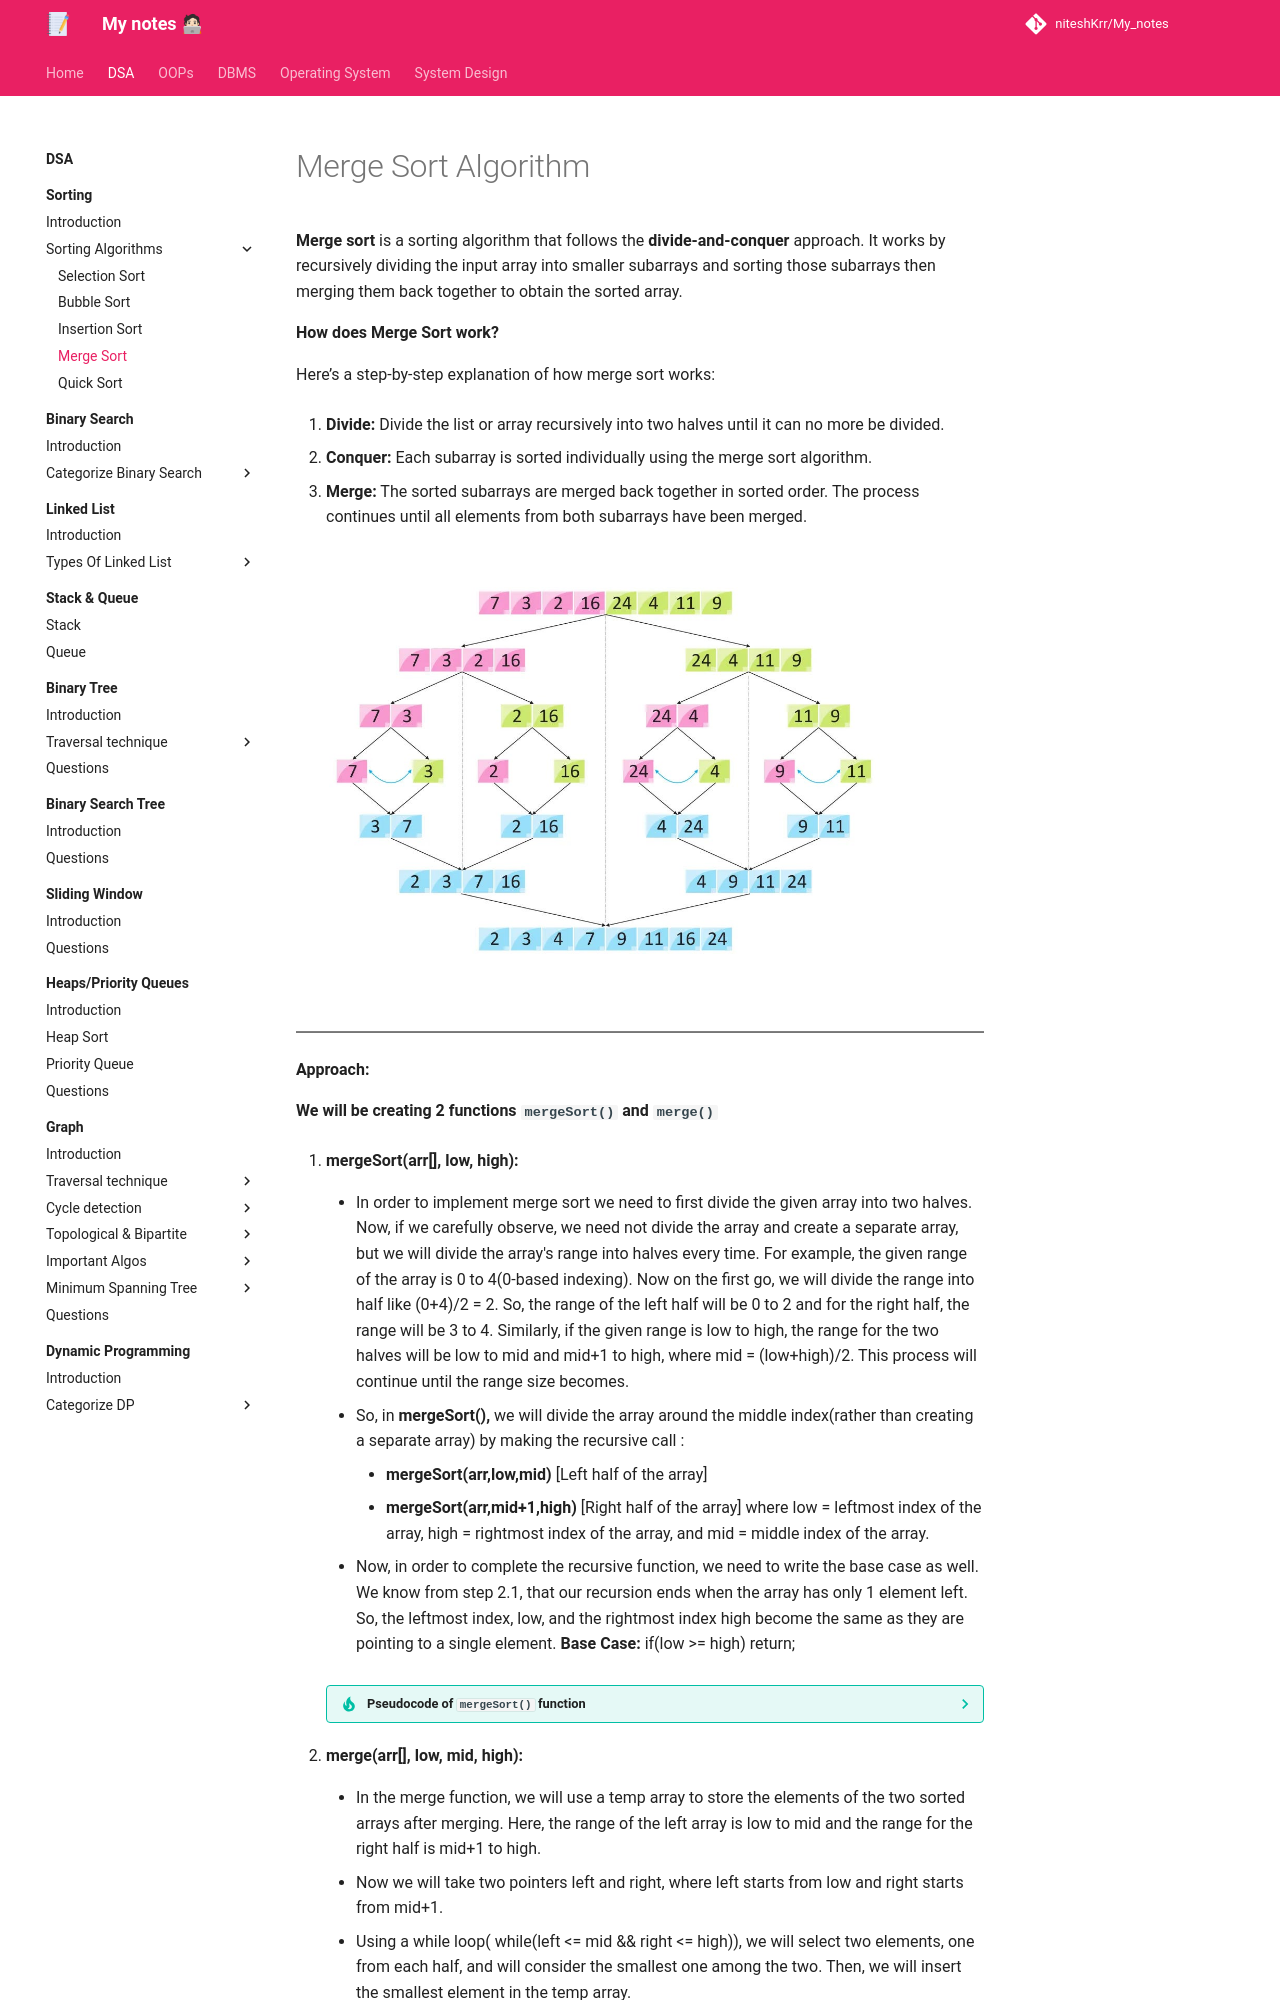

repository: niteshKrr/My_notes · page: dsa/sorting/sorting_techniques/merge_sort/index.html · generator: mkdocs

# Merge Sort Algorithm


**Merge sort** is a sorting algorithm that follows the **divide-and-conquer** approach. It works by recursively dividing the input array into smaller subarrays and sorting those subarrays then merging them back together to obtain the sorted array.


**How does Merge Sort work?**


Here’s a step-by-step explanation of how merge sort works:

1. **Divide:** Divide the list or array recursively into two halves until it can no more be divided.

2. **Conquer:** Each subarray is sorted individually using the merge sort algorithm.

3. **Merge:** The sorted subarrays are merged back together in sorted order. The process continues until all elements from both subarrays have been merged.



![loading...](../../../images/dsa/sorting/merge.jpg)


---


**Approach:**


**We will be creating 2 functions `mergeSort()` and `merge()`**


1. **mergeSort(arr[], low, high):**

    * In order to implement merge sort we need to first divide the given array into two halves. Now, if we carefully observe, we need not divide the array and create a separate array, but we will divide the array's range into halves every time. For example, the given range of the array is 0 to 4(0-based indexing). Now on the first go, we will divide the range into half like (0+4)/2 = 2. So, the range of the left half will be 0 to 2 and for the right half, the range will be 3 to 4. Similarly, if the given range is low to high, the range for the two halves will be low to mid and mid+1 to high, where mid = (low+high)/2. This process will continue until the range size becomes.

    * So, in **mergeSort(),** we will divide the array around the middle index(rather than creating a separate array) by making the recursive call :
        * **mergeSort(arr,low,mid)**   [Left half of the array]
        * **mergeSort(arr,mid+1,high)**  [Right half of the array]
        where low = leftmost index of the array, high = rightmost index of the array, and mid = middle index of the array.

    * Now, in order to complete the recursive function, we need to write the base case as well. We know from step 2.1, that our recursion ends when the array has only 1 element left. So, the leftmost index, low, and the rightmost index high become the same as they are pointing to a single element.
    **Base Case:** if(low >= high) return;


    ??? tip "Pseudocode of `mergeSort()` function"

        ```cpp

        void mergeSort(vector<int> &arr, int low, int high){

            if (low >= high) return;
            int mid = (low + high) / 2 ;

            mergeSort(arr, low, mid);  // left half
            mergeSort(arr, mid + 1, high); // right half
            merge(arr, low, mid, high);  // merging sorted halves
        }

        ```


2. **merge(arr[], low, mid, high):**


    * In the merge function, we will use a temp array to store the elements of the two sorted arrays after merging. Here, the range of the left array is low to mid and the range for the right half is mid+1 to high.

    * Now we will take two pointers left and right, where left starts from low and right starts from mid+1.

    * Using a while loop( while(left <= mid && right <= high)), we will select two elements, one from each half, and will consider the smallest one among the two. Then, we will insert the smallest element in the temp array.

    * After that, the left-out elements in both halves will be copied as it is into the temp array.
